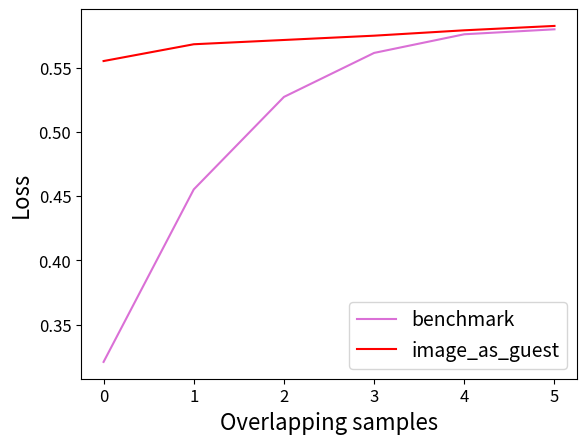

This figure's Python source:
import numpy as np
import pandas as pd
import matplotlib.pyplot as plt


def get_image_as_guest_result():
    # Num_overlap = 250

    all_fscore_250_1 = 0.6134232227928682
    g_fscore_250_1 = 0.5250147530017818
    h_fscore_250_1 = 0.5409859431013918

    all_acc_250_1 = 0.6318814114614104
    g_acc_250_1 = 0.5395563671518342
    h_acc_250_1 = 0.5768193780546753

    all_auc_250_1 = 0.8429895063191439
    g_auc_250_1 = 0.8091318504725085
    h_auc_250_1 = 0.7298664292569238

    all_fscore_250_2 = 0.6540061575193339
    g_fscore_250_2 = 0.558055931795751
    h_fscore_250_2 = 0.5885883620974676

    all_acc_250_2 = 0.6641777563677967
    g_acc_250_2 = 0.5706750165592822
    h_acc_250_2 = 0.6070933943517793

    all_auc_250_2 = 0.8794059920549469
    g_auc_250_2 = 0.8375873328972725
    h_auc_250_2 = 0.768065205466795

    all_acc_250 = (all_acc_250_1 + all_acc_250_2) / 2
    g_acc_250 = (g_acc_250_1 + g_acc_250_2) / 2
    h_acc_250 = (h_acc_250_1 + h_acc_250_2) / 2

    # Num_overlap = 500

    all_fscore_500_1 = 0.6713664344686264
    g_fscore_500_1 = 0.5523118593292436
    h_fscore_500_1 = 0.6130181445589156

    all_acc_500_1 = 0.6834416456308072
    g_acc_500_1 = 0.5667758741070948
    h_acc_500_1 = 0.6278103013051185

    all_auc_500_1 = 0.8944461559989808
    g_auc_500_1 = 0.8386328383696634
    h_auc_500_1 = 0.7980657163290891

    all_fscore_500_2 = 0.6851562289426328
    g_fscore_500_2 = 0.5509076412710566
    h_fscore_500_2 = 0.6255959889088112

    all_acc_500_2 = 0.6966941651110977
    g_acc_500_2 = 0.5695924007948455
    h_acc_500_2 = 0.6479556813391943

    all_auc_500_2 = 0.8907631234450152
    g_auc_500_2 = 0.8301945394682937
    h_auc_500_2 = 0.8127470726870836

    all_acc_500 = (all_acc_500_1 + all_acc_500_2) / 2
    g_acc_500 = (g_acc_500_1 + g_acc_500_2) / 2
    h_acc_500 = (h_acc_500_1 + h_acc_500_2) / 2

    # Num_overlap = 1000

    all_fscore_1000_1 = 0.7044663084522023
    g_fscore_1000_1 = 0.5568511669472007
    h_fscore_1000_1 = 0.6422537064837037

    all_acc_1000_1 = 0.7112626886513777
    g_acc_1000_1 = 0.569031634352006
    h_acc_1000_1 = 0.657350018798002

    all_auc_1000_1 = 0.8983882223905765
    g_auc_1000_1 = 0.8443808020025388
    h_auc_1000_1 = 0.8154701085385124

    all_fscore_1000_2 = 0.6981982662157163
    g_fscore_1000_2 = 0.5594668507150353
    h_fscore_1000_2 = 0.6532616296897873

    all_acc_1000_2 = 0.712229782621786
    g_acc_1000_2 = 0.5739989161197085
    h_acc_1000_2 = 0.6715240561209129

    all_auc_1000_2 = 0.9086947742720456
    g_auc_1000_2 = 0.8357904187767374
    h_auc_1000_2 = 0.8382483952158573

    all_acc_1000 = (all_acc_1000_1 + all_acc_1000_2) / 2
    g_acc_1000 = (g_acc_1000_1 + g_acc_1000_2) / 2
    h_acc_1000 = (h_acc_1000_1 + h_acc_1000_2) / 2

    # Num_overlap = 2000

    all_fscore_2000_1 = 0.7257106274191737
    g_fscore_2000_1 = 0.5651474846245487
    h_fscore_2000_1 = 0.6775543442195744

    all_acc_2000_1 = 0.7331220795961115
    g_acc_2000_1 = 0.5767549277619637
    h_acc_2000_1 = 0.6942370696600247

    all_auc_2000_1 = 0.9073708548908177
    g_auc_2000_1 = 0.8375382013800211
    h_auc_2000_1 = 0.8473990192370977

    all_fscore_2000_2 = 0.7221669930976123
    g_fscore_2000_2 = 0.5543944370197538
    h_fscore_2000_2 = 0.6629598510194186

    all_acc_2000_2 = 0.7330643704461974
    g_acc_2000_2 = 0.5729644728126693
    h_acc_2000_2 = 0.6854579394231348

    all_auc_2000_2 = 0.9139101735472115
    g_auc_2000_2 = 0.8413363444049609
    h_auc_2000_2 = 0.8522735176588572

    all_acc_2000 = (all_acc_2000_1 + all_acc_2000_2) / 2
    g_acc_2000 = (g_acc_2000_1 + g_acc_2000_2) / 2
    h_acc_2000 = (h_acc_2000_1 + h_acc_2000_2) / 2

    # Num_overlap = 4000

    all_fscore_4000_1 = 0.7381622187545613
    g_fscore_4000_1 = 0.5678276945488054
    h_fscore_4000_1 = 0.6783223370410588

    all_acc_4000_1 = 0.7526438584241903
    g_acc_4000_1 = 0.5792986733981417
    h_acc_4000_1 = 0.7006069069230356

    all_auc_4000_1 = 0.9279494283435593
    g_auc_4000_1 = 0.8518436622808798
    h_auc_4000_1 = 0.8635534671644006

    all_fscore_4000_2 = 0.7436754659160413
    g_fscore_4000_2 = 0.5629008713616529
    h_fscore_4000_2 = 0.6901171329853784

    all_acc_4000_2 = 0.7505613295598241
    g_acc_4000_2 = 0.578793761666767
    h_acc_4000_2 = 0.7088095381465648

    all_auc_4000_2 = 0.922546522058239
    g_auc_4000_2 = 0.8415757239501259
    h_auc_4000_2 = 0.8692853388758707

    all_acc_4000 = (all_acc_4000_1 + all_acc_4000_2) / 2
    g_acc_4000 = (g_acc_4000_1 + g_acc_4000_2) / 2
    h_acc_4000 = (h_acc_4000_1 + h_acc_4000_2) / 2

    # Num_overlap = 8000

    all_fscore_8000_1 = 0.7472430866384748
    g_fscore_8000_1 = 0.5615854387193706
    h_fscore_8000_1 = 0.7098548404625721

    all_acc_8000_1 = 0.7572108147166857
    g_acc_8000_1 = 0.5824565544649847
    h_acc_8000_1 = 0.7233455771662551

    all_auc_8000_1 = 0.9320617413676138
    g_auc_8000_1 = 0.8461607688706456
    h_auc_8000_1 = 0.882205067177978

    all_acc_8000 = (all_acc_8000_1 + all_acc_8000_1) / 2
    g_acc_8000 = (g_acc_8000_1 + g_acc_8000_1) / 2
    h_acc_8000 = (h_acc_8000_1 + h_acc_8000_1) / 2

    results = dict()
    results["250"] = dict()
    results["500"] = dict()
    results["1000"] = dict()
    results["2000"] = dict()
    results["4000"] = dict()
    results["8000"] = dict()
    results["12000"] = dict()
    results["20000"] = dict()

    results["250"]["all_acc"] = all_acc_250
    results["250"]["g_acc"] = g_acc_250
    results["250"]["h_acc"] = h_acc_250

    results["500"]["all_acc"] = all_acc_500
    results["500"]["g_acc"] = g_acc_500
    results["500"]["h_acc"] = h_acc_500

    results["1000"]["all_acc"] = all_acc_1000
    results["1000"]["g_acc"] = g_acc_1000
    results["1000"]["h_acc"] = h_acc_1000

    results["2000"]["all_acc"] = all_acc_2000
    results["2000"]["g_acc"] = g_acc_2000
    results["2000"]["h_acc"] = h_acc_2000

    results["4000"]["all_acc"] = all_acc_4000
    results["4000"]["g_acc"] = g_acc_4000
    results["4000"]["h_acc"] = h_acc_4000

    results["8000"]["all_acc"] = all_acc_8000
    results["8000"]["g_acc"] = g_acc_8000
    results["8000"]["h_acc"] = h_acc_8000

    return results


def get_benchmark_result():
    #
    # num_overlapping = 250
    #
    # [fscore]
    img_score_250_1 = 0.33873741197173846  # (0.003650730772286298)
    txt_score_250_1 = 0.43037354550225393  # (0.006843189381831484)
    img_txt_score_250_1 = 0.3324502822445149  # (0.009875998578196564)
    # [acc]
    img_acc_250_1 = 0.3156023416939685  # (0.006843189381831484)
    txt_acc_250_1 = 0.44770395832214405  # (0.028394895334533363)
    img_txt_acc_250_1 = 0.30235780654170474  # (0.011749767397919433)
    # [auc]
    img_auc_250_1 = 0.6291614036010047  # (0.014287966043243932)
    txt_auc_250_1 = 0.6572689708537157  # (0.015931498400320775)
    img_txt_auc_250_1 = 0.6193287116785913  # (0.008019100712660413)

    # [fscore]
    img_fscore_250_2 = 0.342465936415762  # (0.01110239175515212)
    txt_fscore_250_2 = 0.4215417883860839  # (0.013357795513473743)
    img_txt_fscore_250_2 = 0.3241096968479006  # (0.011884108624801555)
    # [acc]
    img_acc_250_2 = 0.3261516228096586  # (0.013357795513473743)
    txt_acc_250_2 = 0.43964593243812855  # (0.012018485082206216)
    img_txt_acc_250_2 = 0.2922743421448787  # (0.014005184098230618)
    # [auc]
    img_auc_250_2 = 0.6312880642547782  # (0.011100423436959894)
    txt_auc_250_2 = 0.6525203621451161  # (0.011209243547289631)
    img_txt_250_2 = 0.6136664015652427  # (0.01198842103656269)

    img_acc_250 = (img_acc_250_1 + img_acc_250_2) / 2
    txt_acc_250 = (txt_acc_250_1 + txt_acc_250_2) / 2
    img_txt_acc_250 = (img_txt_acc_250_1 + img_txt_acc_250_2) / 2

    #
    # num_overlapping: 500
    #
    # [fscore]
    img_fscore_500_1 = 0.44018428824448286  # (0.01820281185376018)
    txt_fscore_500_1 = 0.5774203520226476  # (0.016093835892552442)
    img_txt_fscore_500_1 = 0.47892790930340945  # (0.01212478366190498)
    # [acc]
    img_acc_500_1 = 0.46033621569364624  # (0.016093835892552442)
    txt_acc_500_1 = 0.6038347924163489  # (0.008983786694619965)
    img_txt_acc_500_1 = 0.49186315054514207  # (0.012183681546215318)
    # [auc]
    img_auc_500_1 = 0.718844488883853  # (0.018288350569117512)
    txt_auc_500_1 = 0.7719631889309893  # (0.01580929147441737)
    img_txt_auc_500_1 = 0.7446095975309405  # (0.013288739365226945)

    # [fscore]
    img_fscore_500_2 = 0.42977627054798867  # (0.009309102220943404)
    txt_fscore_500_2 = 0.5824910113685001  # (0.009914606803102207)
    img_txt_fscore_500_2 = 0.47381558775306154  # (0.008280458637844532)
    # [acc]
    img_acc_500_2 = 0.4500150538929367  # (0.009914606803102207)
    txt_acc_500_2 = 0.604287348708376  # (0.008961857467029372)
    img_txt_acc_500_2 = 0.4885289335822244  # (0.007096757039121392)
    # [auc]
    img_auc_500_2 = 0.7182647558877242  # (0.005732268144466972)
    txt_auc_500_2 = 0.7810871043619564  # (0.00819872312580587)
    img_txt_auc_500_2 = 0.7409539054413157  # (0.005696360128751877)

    img_acc_500 = (img_acc_500_1 + img_acc_500_2) / 2
    txt_acc_500 = (txt_acc_500_1 + txt_acc_500_2) / 2
    img_txt_acc_500 = (img_txt_acc_500_1 + img_txt_acc_500_2) / 2

    #
    # num_overlapping: 1000
    #
    # [fscore]
    img_fscore_1000_1 = 0.507510796675433  # (0.005608102517908071)
    txt_fscore_1000_1 = 0.6579595762698551  # (0.006193472301347079)
    img_txt_fscore_1000_1 = 0.6170687965109635  # (0.0033572633050433227)
    # [acc]
    img_acc_1000_1 = 0.5264729577313497  # (0.006193472301347079)
    txt_acc_1000_1 = 0.6682313765508352  # (0.0022443245793427437)
    img_txt_acc_1000_1 = 0.6336000859337236  # (0.00380429647506857)
    # [auc]
    img_auc_1000_1 = 0.7949122162954314  # (0.006026727446215345)
    txt_auc_1000_1 = 0.842363642334839  # (0.003667840100956873)
    img_txt_auc_1000_1 = 0.8612824744235832  # (0.004292115175783617)

    # [fscore]
    img_fscore_1000_2 = 0.5096055122569526  # (0.007099571064210442)
    txt_fscore_1000_2 = 0.668563838056482  # (0.006817466518093064)
    img_txt_fscore_1000_2 = 0.6290863579099366  # (0.00442608367832995)
    # [acc]
    img_acc_1000_2 = 0.5278737881616186  # (0.006817466518093064)
    txt_acc_1000_2 = 0.6788101403022822  # (0.003754091998880072)
    img_txt_acc_1000_2 = 0.6446919973505149  # (0.005633500632184011)
    # [auc]
    img_auc_1000_2 = 0.7940663904734522  # (0.005115465363423301)
    txt_auc_1000_2 = 0.8500902277703967  # (0.006002882682465373)
    img_txt_auc_1000_2 = 0.864811148132706  # (0.0026255839426057503)

    img_acc_1000 = (img_acc_1000_1 + img_acc_1000_2) / 2
    txt_acc_1000 = (txt_acc_1000_1 + txt_acc_1000_2) / 2
    img_txt_acc_1000 = (img_txt_acc_1000_1 + img_txt_acc_1000_2) / 2

    #
    # num_overlapping: 2000
    #
    # [fscore]
    img_fscore_2000_1 = 0.5436306744389627  # (0.005260529798674754)
    txt_fscore_2000_1 = 0.6802350900391725  # (0.004674633633648177)
    img_txt_fscore_2000_1 = 0.6665031132160582  # (0.008270120023453708)
    # [acc]
    img_acc_2000_1 = 0.5619850690155218  # (0.004674633633648177)
    txt_acc_2000_1 = 0.6860303990547291  # (0.007114097930868852)
    img_txt_acc_2000_1 = 0.6786078736774263  # (0.007478810904812235)
    # [auc]
    img_auc_2000_1 = 0.8261278656846567  # (0.006064062583232691)
    txt_auc_2000_1 = 0.8658708383322111  # (0.0061146675277696004)
    img_txt_auc_2000_1 = 0.8897121889659075  # (0.0015931941774739056)

    # [fscore]
    img_fscore_2000_2 = 0.54124263781125  # (0.003792710938468023)
    txt_fscore_2000_2 = 0.6970670365623101  # (0.003499016979842725)
    img_txt_fscore_2000_2 = 0.6724436168623074  # (0.003488631134031452)
    # [acc]
    img_acc_2000_2 = 0.5608960077075932  # (0.003499016979842725)
    txt_acc_2000_2 = 0.6937556452098512  # (0.0030558201292763356)
    img_txt_acc_2000_2 = 0.6870958029746493  # (0.0033987623189945977)
    # [auc]
    img_auc_2000_2 = 0.8240461449755113  # (0.003941192608315244)
    txt_auc_2000_2 = 0.869400916689351  # (0.005232911169978839)
    img_txt_auc_2000_2 = 0.8912522130978896  # (0.0057816626338550005)

    img_acc_2000 = (img_acc_2000_1 + img_acc_2000_2) / 2
    txt_acc_2000 = (txt_acc_2000_1 + txt_acc_2000_2) / 2
    img_txt_acc_2000 = (img_txt_acc_2000_1 + img_txt_acc_2000_2) / 2

    #
    # num_overlapping: 4000
    #
    # [fscore] #
    img_fscore_4000_1 = 0.5626314053859504  # (0.0013752741432987634)
    txt_fscore_4000_1 = 0.6945269453748061  # (0.0020033803279445603)
    img_txt_fscore_4000_1 = 0.6982655615062296  # (0.0032993990184270803)
    # [acc]
    img_acc_4000_1 = 0.5785595359578926  # (0.0020033803279445603)
    txt_acc_4000_1 = 0.6947848971480746  # (0.003610462982834915)
    img_txt_acc_4000_1 = 0.7087491272356196  # (0.0025538188463342937)
    # [auc]
    img_auc_4000_1 = 0.8452129492753746  # (0.004318185293767963)
    txt_auc_4000_1 = 0.8771485267295936  # (0.0043184206390867)
    img_txt_auc_4000_1 = 0.9066225336843454  # (0.004355673451492476)

    # [fscore]
    img_fscore_4000_2 = 0.5564053761191464  # (0.0048878450465077985)
    txt_fscore_4000_2 = 0.7011160915107221  # (0.005451741087094873)
    img_txt_fscore_4000_2 = 0.6979842819362547  # (0.006519145522882329)
    # [acc]
    img_acc_4000_2 = 0.5733606310591919  # (0.005451741087094873)
    txt_acc_4000_2 = 0.70066839284639  # (0.005007242514670066)
    img_txt_acc_4000_2 = 0.7095441681218764  # (0.0063423435542382944)
    # [auc]
    img_auc_4000_2 = 0.8443016636836788  # (0.004178601863499376)
    txt_auc_4000_2 = 0.8802471749584944  # (0.00242474916782574)
    img_txt_auc_4000_2 = 0.90935466213983  # (0.0034706962354960225)

    img_acc_4000 = (img_acc_4000_1 + img_acc_4000_2) / 2
    txt_acc_4000 = (txt_acc_4000_1 + txt_acc_4000_2) / 2
    img_txt_acc_4000 = (img_txt_acc_4000_1 + img_txt_acc_4000_2) / 2

    #
    # num_overlapping: 8000
    #
    # [fscore]
    img_fscore_8000_1 = 0.5743232691870341  # (0.004067425994027846)
    txt_fscore_8000_1 = 0.698687959623908  # (0.002887504185015258)
    img_txt_fscore_8000_1 = 0.7080032193258413  # (0.003946452967707246)
    # [acc]
    img_acc_8000_1 = 0.5809528975777432  # (0.002887504185015258)
    txt_acc_8000_1 = 0.6946989634244589  # (0.00449917620453629)
    img_txt_acc_8000_1 = 0.7125194693592566  # (0.005224340179482907)
    # [auc]
    img_auc_8000_1 = 0.8522003795634395  # (0.0017581832986817477)
    txt_auc_8000_1 = 0.8823625347232815  # (0.0027204844173574975)
    img_txt_auc_8000_1 = 0.9116374667999038  # (0.003044841121222076)

    # [fscore]
    img_fscore_8000_2 = 0.5671696916973695  # (0.0046324931718979626)
    txt_fscore_8000_2 = 0.6975100276415194  # (0.005218352460616722)
    img_txt_fscore_8000_2 = 0.7065441019362254  # (0.006853017746642202)
    # [acc]
    img_acc_8000_2 = 0.5786965737339675  # (0.005218352460616722)
    txt_acc_8000_2 = 0.7002830131872102  # (0.005829364973206709)
    img_txt_acc_8000_2 = 0.7155295959535136  # (0.0026803438407217105)
    # [auc]
    img_auc_8000_2 = 0.8504946540412007  # (0.0031623765396537997)
    txt_auc_8000_2 = 0.8839427752833334  # (0.003715420837702678)
    img_txt_auc_8000_2 = 0.9157449889641456  # (0.002656512806806591)

    img_acc_8000 = (img_acc_8000_1 + img_acc_8000_2) / 2
    txt_acc_8000 = (txt_acc_8000_1 + txt_acc_8000_2) / 2
    img_txt_acc_8000 = (img_txt_acc_8000_1 + img_txt_acc_8000_2) / 2

    #
    # num_overlapping: 12000
    #
    # [fscore]
    img_fscore_12000_1 = 0.5730318892152264  # (0.004641328681605091)
    txt_fscore_12000_1 = 0.6986252984244452  # (0.003861583210311216)
    img_txt_fscore_12000_1 = 0.7095717163263595  # (0.003744453376485432)

    # [acc]
    img_acc_12000_1 = 0.5808163166657715  # (0.003861583210311216)
    txt_acc_12000_1 = 0.6975777431655835  # (0.002440852460766873)
    img_txt_acc_12000_1 = 0.7154969654653849  # (0.006643349374572847)

    # [auc]
    img_auc_12000_1 = 0.8534699823505945  # (0.004897877984297234)
    txt_auc_12000_1 = 0.8831294443815526  # (0.0017568264632639293)
    img_txt_auc_12000_1 = 0.9124015975829798  # (0.003473060963672515)

    # [fscore]
    img_fscore_12000_2 = 0.5762812167940599  # (0.004450099700834028)
    txt_fscore_12000_2 = 0.7006415365589961  # (0.003655516707960591)
    img_txt_fscore_12000_2 = 0.7124536415989889  # (0.012002470174454872)
    # [acc]
    img_acc_12000_2 = 0.5813821882338774  # (0.003655516707960591)
    txt_acc_12000_2 = 0.7009815138194737  # (0.0030733310509741575)
    img_txt_acc_12000_2 = 0.7197928584331909  # (0.0049768233797826515)
    # [auc]
    img_auc_12000_2 = 0.8540674621748572  # (0.003976252514569345)
    txt_auc_12000_2 = 0.8876560062053359  # (0.002193369214465236)
    img_txt_auc_12000_2 = 0.9177054708518749  # (0.00309189640433882)

    img_acc_12000 = (img_acc_12000_1 + img_acc_12000_2) / 2
    txt_acc_12000 = (txt_acc_12000_1 + txt_acc_12000_2) / 2
    img_txt_acc_12000 = (img_txt_acc_12000_1 + img_txt_acc_12000_2) / 2

    #
    # num_overlapping: 20000
    #
    # [fscore]
    img_fscore_20000_1 = 0.5747863818400566  # (0.0059530405531615415)
    txt_fscore_20000_1 = 0.6932696606053672  # (0.0021336302687833294)
    img_txt_fscore_20000_1 = 0.7138193925651469  # (0.007062449663183293)
    # [acc]
    img_acc_20000_1 = 0.5813053332617218  # (0.0021336302687833294)
    txt_acc_20000_1 = 0.6935066330092916  # (0.004223502641615633)
    img_txt_acc_20000_1 = 0.7198210054245662  # (0.006593138590666575)
    # [auc]
    img_auc_20000_1 = 0.8525440095561994  # (0.0022380838735905485)
    txt_auc_20000_1 = 0.8795721789543679  # (0.004855595378581716)
    img_txt_auc_20000_1 = 0.9135074968477914  # (0.003918787734931345)

    # [fscore]
    img_fscore_20000_2 = 0.5804661973086859  # (0.003249356818326284)
    txt_fscore_20000_2 = 0.7008466322451994  # (0.002202408717402757)
    img_txt_fscore_20000_2 = 0.7162512664928997  # (0.006197446675996066)
    # [acc]
    img_acc_20000_2 = 0.5816101643885109  # (0.002202408717402757)
    txt_acc_20000_2 = 0.699981935328476  # (0.004013737128985887)
    img_txt_acc_20000_2 = 0.7213705064129583  # (0.003790310765167476)
    # [auc]
    img_auc_20000_2 = 0.8548589401166721  # (0.002254900773210017)
    txt_auc_20000_2 = 0.8900181307216481  # (0.0038683059867802836)
    img_txt_auc_20000_2 = 0.9182949033688548  # (0.0025060309832712247)

    img_acc_20000 = (img_acc_20000_1 + img_acc_20000_2) / 2
    txt_acc_20000 = (txt_acc_20000_1 + txt_acc_20000_2) / 2
    img_txt_acc_20000 = (img_txt_acc_20000_1 + img_txt_acc_20000_2) / 2

    results = dict()
    results["250"] = dict()
    results["500"] = dict()
    results["1000"] = dict()
    results["2000"] = dict()
    results["4000"] = dict()
    results["8000"] = dict()
    results["12000"] = dict()
    results["20000"] = dict()

    results["250"]["all_acc"] = img_txt_acc_250
    results["250"]["g_acc"] = img_acc_250
    results["250"]["h_acc"] = txt_acc_250

    results["500"]["all_acc"] = img_txt_acc_500
    results["500"]["g_acc"] = img_acc_500
    results["500"]["h_acc"] = txt_acc_500

    results["1000"]["all_acc"] = img_txt_acc_1000
    results["1000"]["g_acc"] = img_acc_1000
    results["1000"]["h_acc"] = txt_acc_1000

    results["2000"]["all_acc"] = img_txt_acc_2000
    results["2000"]["g_acc"] = img_acc_2000
    results["2000"]["h_acc"] = txt_acc_2000

    results["4000"]["all_acc"] = img_txt_acc_4000
    results["4000"]["g_acc"] = img_acc_4000
    results["4000"]["h_acc"] = txt_acc_4000

    results["8000"]["all_acc"] = img_txt_acc_8000
    results["8000"]["g_acc"] = img_acc_8000
    results["8000"]["h_acc"] = txt_acc_8000

    results["12000"]["all_acc"] = img_txt_acc_12000
    results["12000"]["g_acc"] = img_acc_12000
    results["12000"]["h_acc"] = txt_acc_12000

    results["20000"]["all_acc"] = img_txt_acc_20000
    results["20000"]["g_acc"] = img_acc_20000
    results["20000"]["h_acc"] = txt_acc_20000

    return results


def plot_series(metric_records, lengend_list):
    plt.rcParams['pdf.fonttype'] = 42

    # style_list = ["r", "b", "g", "k", "m", "y", "c"]
    # style_list = ["r", "g", "g--", "k", "k--", "y", "y--"]
    # style_list = ["r", "b", "g", "k", "r--", "b--", "g--", "k--"]
    # style_list = ["r", "b", "g", "r--", "b--", "g--", "r-.", "b-.", "g-."]
    # style_list = ["r", "b", "g", "r--", "b--", "g--", "r-.", "b-.", "g-."]

    # style_list = ["r", "b", "g", "k", "m", "y", "c"]
    style_list = ["orchid", "red", "green", "blue", "purple", "peru", "olive", "coral"]

    if len(lengend_list) == 4:
        style_list = ["r", "b", "r--", "b--"]

    if len(lengend_list) == 6:
        # style_list = ["orchid", "r", "g", "b", "purple", "peru", "olive", "coral"]
        style_list = ["r", "g", "b", "r--", "g--", "b--"]
        # style_list = ["r", "r--", "b", "b--", "g", "g--"]
        # style_list = ["m", "r", "g", "b", "c", "y", "k"]

    if len(lengend_list) == 7:
        # style_list = ["m", "r", "g", "b", "r--", "g--", "b--"]
        style_list = ["orchid", "r", "g", "b", "r--", "g--", "b--"]

    if len(lengend_list) == 8:
        style_list = ["r", "b", "g", "k", "r--", "b--", "g--", "k--"]

    if len(lengend_list) == 9:
        style_list = ["r", "r--", "r:", "b", "b--", "b:", "g", "g--", "g:"]

    legend_size = 14
    markevery = 50
    markesize = 3

    plt.subplot(111)

    for i, metrics in enumerate(metric_records):
        plt.plot(metrics, style_list[i], markersize=markesize, markevery=markevery)

    plt.xticks(fontsize=12)
    plt.yticks(fontsize=12)
    plt.xlabel("Overlapping samples", fontsize=16)
    plt.ylabel("Loss", fontsize=16)
    plt.title("", fontsize=16)
    plt.legend(lengend_list, fontsize=legend_size, loc='best')
    plt.show()


if __name__ == "__main__":

    image_as_guest_result = get_image_as_guest_result()
    benchmark_result = get_benchmark_result()

    image_as_guest = []
    benchmark = []

    parties_involived = "g_acc"
    n_overlapping_samples_list = [250, 500, 1000, 2000, 4000, 8000]
    for n_overlap_samples in n_overlapping_samples_list:
        image_as_guest.append(image_as_guest_result[str(n_overlap_samples)][parties_involived])
        benchmark.append(benchmark_result[str(n_overlap_samples)][parties_involived])

    metric_records = [benchmark, image_as_guest]
    lengend_list = ["benchmark", "image_as_guest"]
    plot_series(metric_records, lengend_list)
